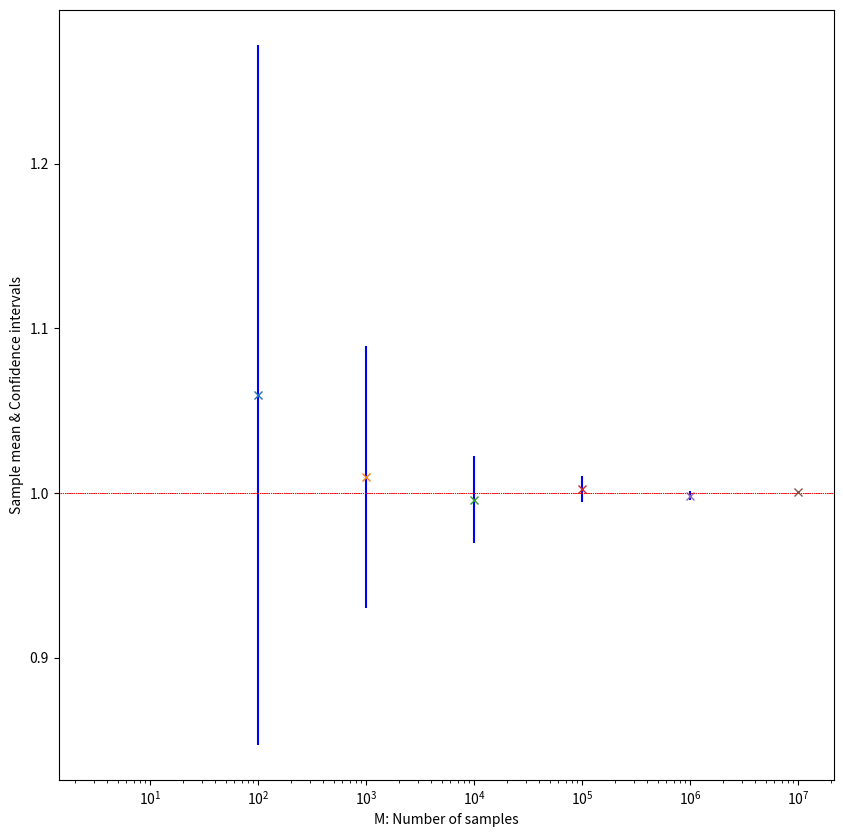
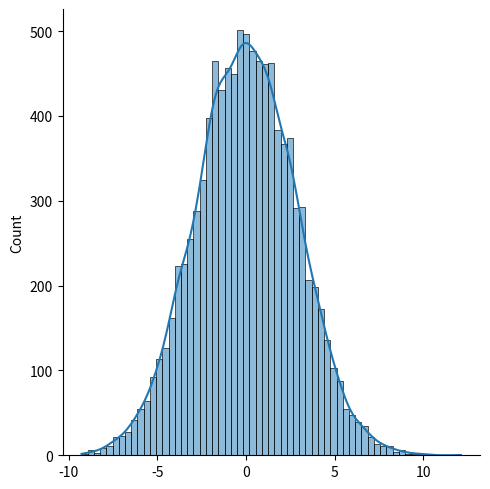

These figures' Python source, in order:
# CH02.M  Frequency with which conf interval contains exact mean.
#         Exact mean is known to equal 1.

import numpy as np
import numpy.random as random
import matplotlib.pyplot as plt
import seaborn as sns

random.seed(100);             # set random number generator seed
se = np.sqrt(np.exp(1));
 
M=10**4;
Ms = [10**2, 10**3, 10**4, 10**5, 10**6, 10**7];
repeats = [10**2, 10**3, 10**4];
length = len(repeats);
m = np.zeros(length);
s_mean = np.zeros(length);
s_std = np.zeros(length);
hitfreq = np.zeros(length);

for i in range(length):
  reps = repeats[i];
  hits = 0;
  for k in range(reps):
      x = np.exp(random.normal(0,1,M))/se;   # samples
      s_mean = np.mean(x);         # sample mean
      s_std = np.std(x,ddof=1);           # sample standard deviation
      ebar = 1.96*s_std/np.sqrt(M); 
      clower = s_mean-ebar;     # left endpoint of C.I.
      cupper = s_mean+ebar;     # right endpoint of C.I.
      if ((s_mean-ebar<1) and (s_mean+ebar>1)):
        hits = hits+1;          # increment if successful
  hitfreq[i] = hits/reps;  # required frequency 

print('frequencies = '+str(hitfreq))

# Exercise 1 - Intervals and sample means, varying M.
plt.figure(figsize = (10, 10))
for j in range(len(Ms)):
    x = np.exp(random.normal(0,1,Ms[j]))/se;   # samples
    s_mean = np.mean(x);         # sample mean
    s_std = np.std(x,ddof=1);           # sample standard deviation
    ebar = 1.96*s_std/np.sqrt(Ms[j]); 
    clower = s_mean-ebar;     # left endpoint of C.I.
    cupper = s_mean+ebar;     # right endpoint of C.I.
    plt.vlines(x = Ms[j], ymin = clower, ymax = cupper,
           colors = 'blue',
           label = 'vline_multiple - full height')
    plt.plot(Ms[j], s_mean, marker="x")           
    plt.xlabel('M: Number of samples')
    plt.xscale('log')
    plt.ylabel('Sample mean & Confidence intervals')
    plt.axhline(y=1, color='r', linestyle='dotted', linewidth=0.5)

plt.show()

# Exercise 2 - CLT illustration with Z_i = sin(2pi Y_i), Y_i ~ Unif(0,1).
x = np.zeros(10**4);
for j in range(10**4):
    u = np.sin(2*np.pi*random.uniform(0,1,10**4));   # samples
    x[j] = u.sum();

v = x/(np.sqrt(10**4)*1/4) # CLT affirms (Sum Z_i - ME(Z))/(sqrt(M)V(Z)) approaches a rv N ~ N(0,1) 
sns.displot(v,kde=True); # Lets verify it!
plt.show();
